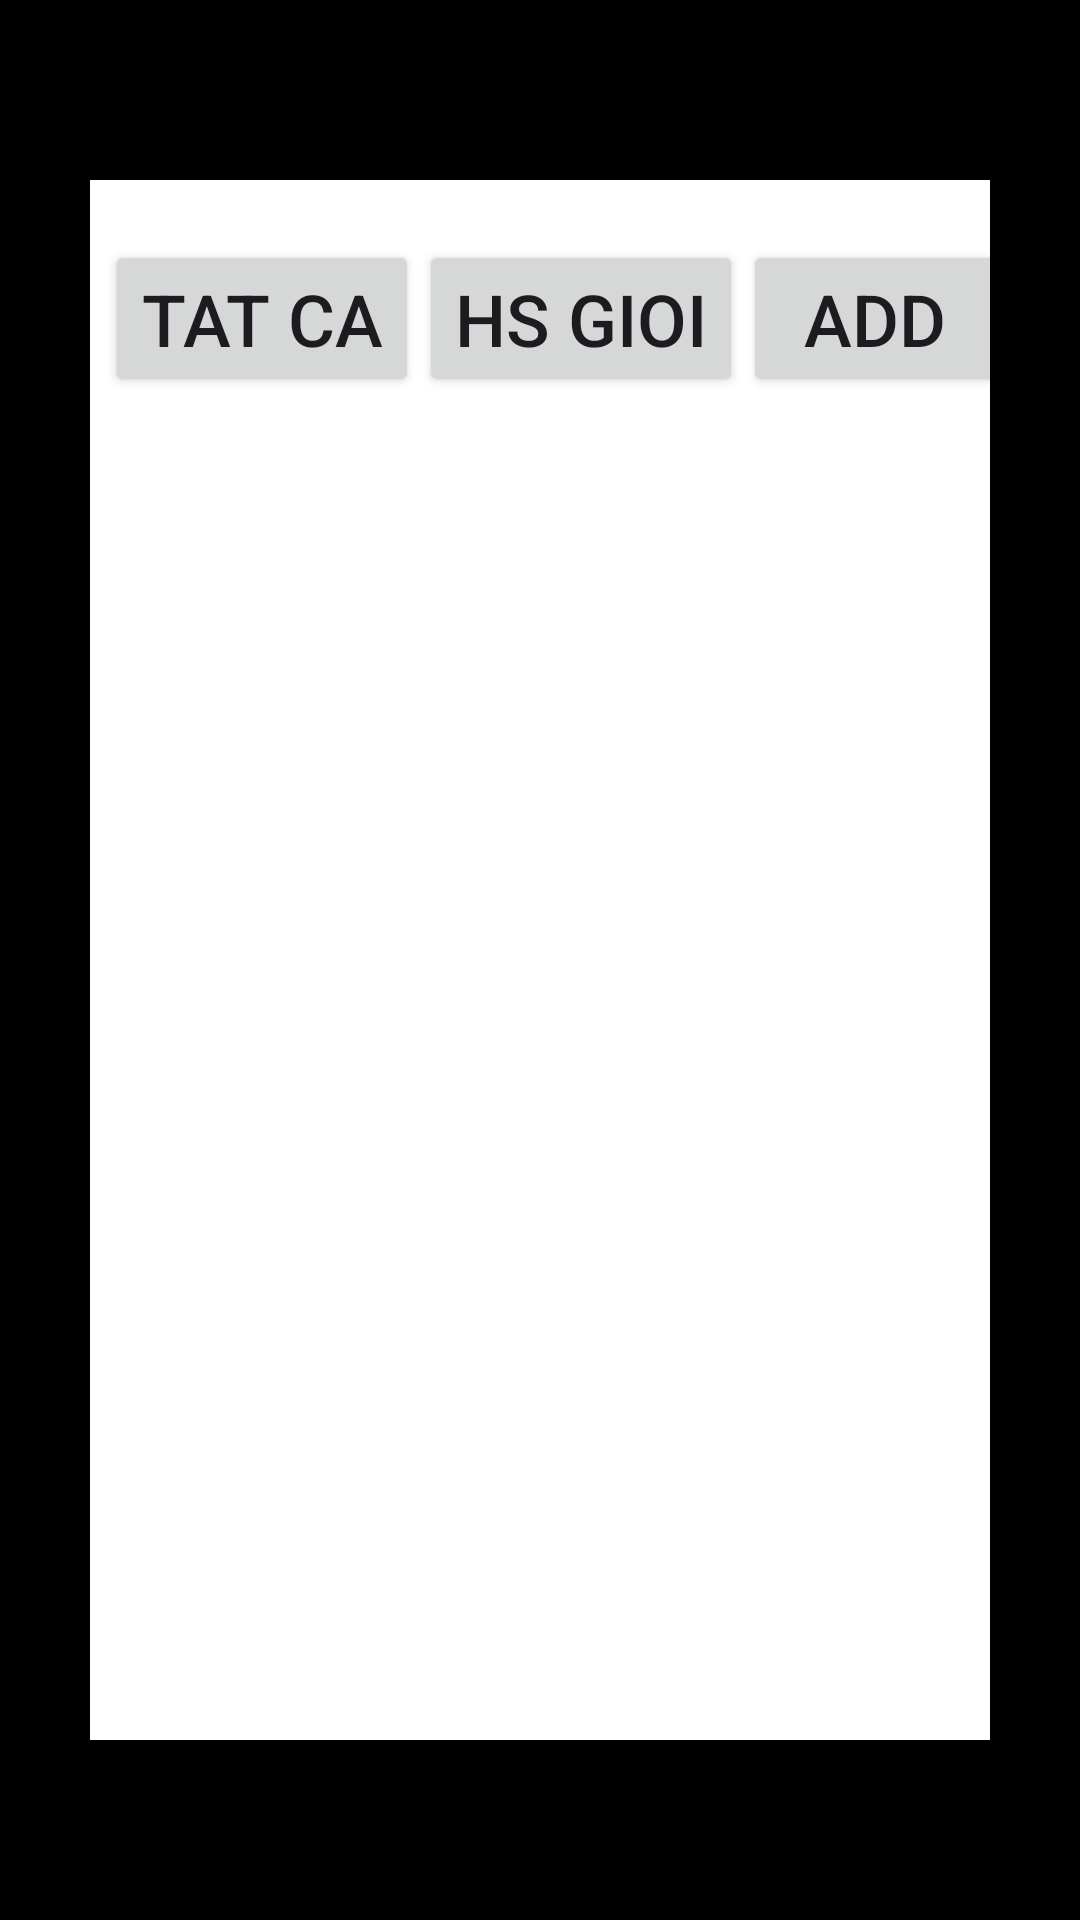

The Android layout XML behind this screen, and the referenced resources:
<!-- AndroidManifest.xml: application theme Theme.DanhSachSinhVien -->
<!-- res/layout/activity_list_student.xml -->
<?xml version="1.0" encoding="utf-8"?>
<LinearLayout xmlns:android="http://schemas.android.com/apk/res/android"
    xmlns:app="http://schemas.android.com/apk/res-auto"
    xmlns:tools="http://schemas.android.com/tools"
    android:layout_width="match_parent"
    android:layout_height="match_parent"
    android:fitsSystemWindows="true"
    tools:context=".listStudent"
    android:paddingHorizontal="30dp"
    android:paddingVertical="60dp"
    android:background="@color/black">
    <LinearLayout
        android:layout_width="350dp"
        android:layout_height="800dp"
        android:orientation="vertical"
        android:background="@color/white"
        android:paddingVertical="20dp"
        android:paddingHorizontal="5dp">
           <LinearLayout
               android:layout_width="match_parent"
               android:layout_height="wrap_content"
               android:orientation="horizontal">
                   <Button
                       android:layout_width="wrap_content"
                       android:layout_height="wrap_content"
                       android:textSize="24dp"
                       android:text="Tat ca"
                       android:id="@+id/viewAllBtn"/>
                   <Button
                       android:layout_width="wrap_content"
                       android:layout_height="wrap_content"
                       android:textSize="24dp"
                       android:text="HS Gioi"
                       android:id="@+id/viewBestStudentBtn"/>
               <Button
                   android:layout_width="wrap_content"
                   android:layout_height="wrap_content"
                   android:textSize="24dp"
                   android:text="Add"
                   android:id="@+id/addBtn"/>
           </LinearLayout>
        <LinearLayout
            android:layout_width="match_parent"
            android:layout_height="wrap_content"
            android:orientation="vertical">
            <ListView
                android:layout_width="match_parent"
                android:layout_height="wrap_content"
                android:id="@+id/listStudent"/>
        </LinearLayout>
    </LinearLayout>


</LinearLayout>
<!-- resources referenced by this layout -->
<resources>
  <style name="Theme.DanhSachSinhVien" parent="Base.Theme.DanhSachSinhVien" />
  <style name="Base.Theme.DanhSachSinhVien" parent="Theme.Material3.DayNight.NoActionBar">
          
          
      </style>
  <!-- not gathered from this repository: default colours our renderer supplied (Android Studio template values) -->
  <color name="black">#FF000000</color>
  <color name="white">#FFFFFFFF</color>
</resources>
